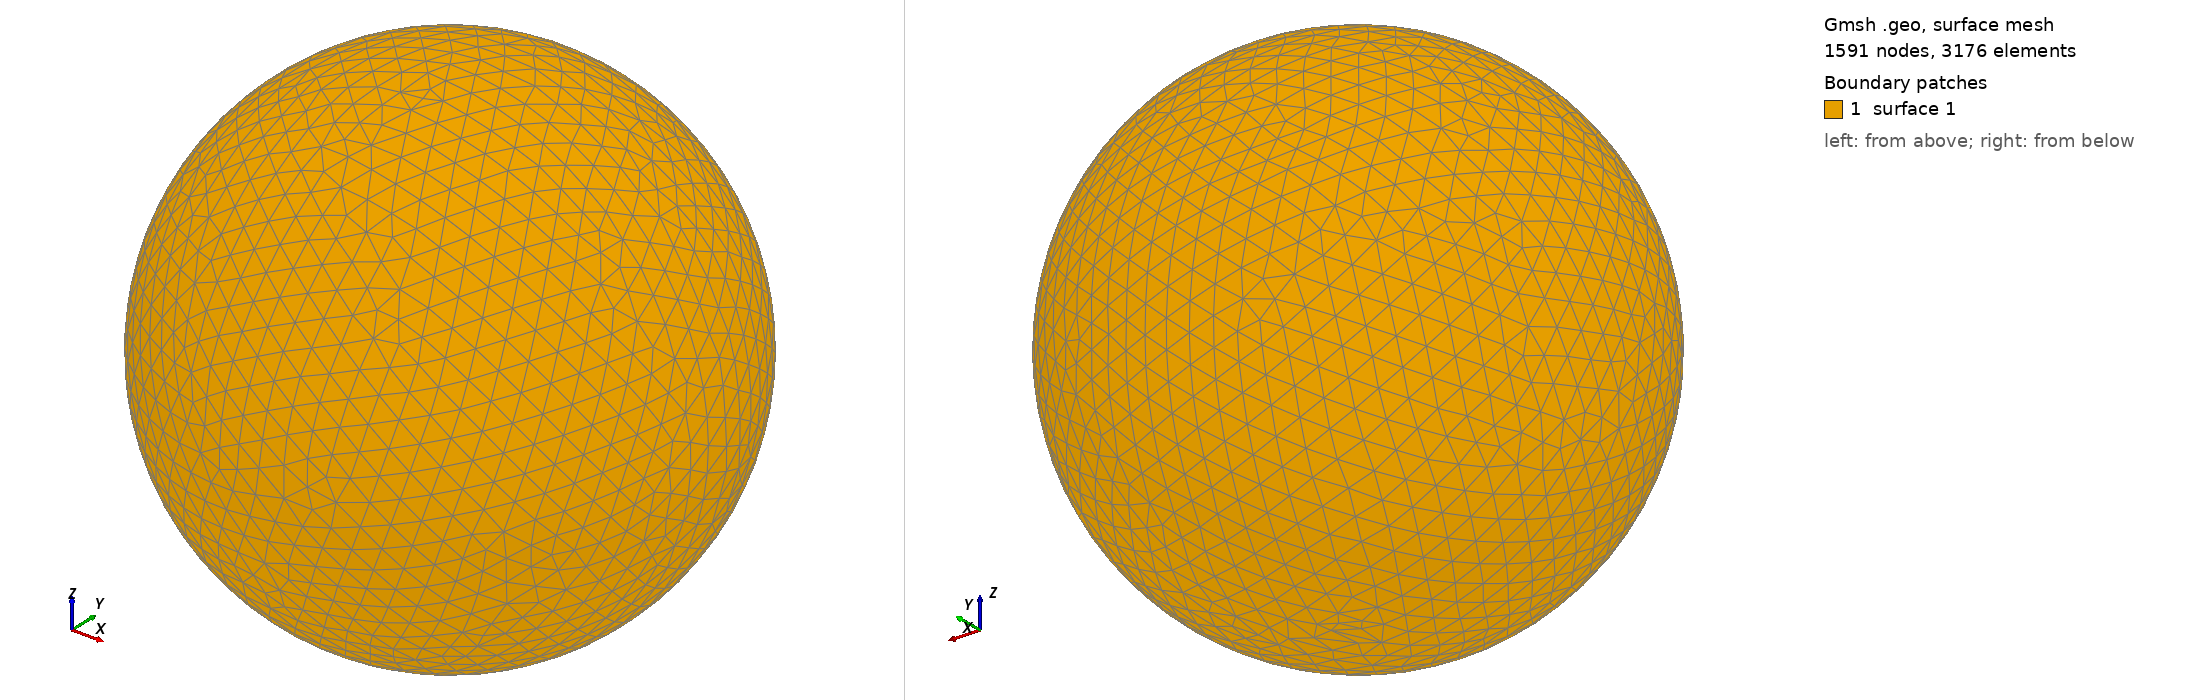

Gmsh geometry script, surface-meshed: 1591 nodes, 3176 surface elements. Boundary patches (legend numbers): 1 surface 1. Left view from above one corner, right view from below the opposite corner. The script declares no physical surfaces, so the legend lists its geometric surfaces. The drawing asked Gmsh for element sizes between 1% and 20% of the model's largest extent; the script's own settings can give other sizes.

=== shot0158.geo (drawn) ===
SetFactory("OpenCASCADE");
Point(1) = {0,0,0,0};
Sphere(1) = {0,0,0,0.00241300};
MeshSize{ PointsOf{ Surface{:}; } } = 0.000241300;
Mesh.ElementOrder=1;
Mesh.Format=39;
